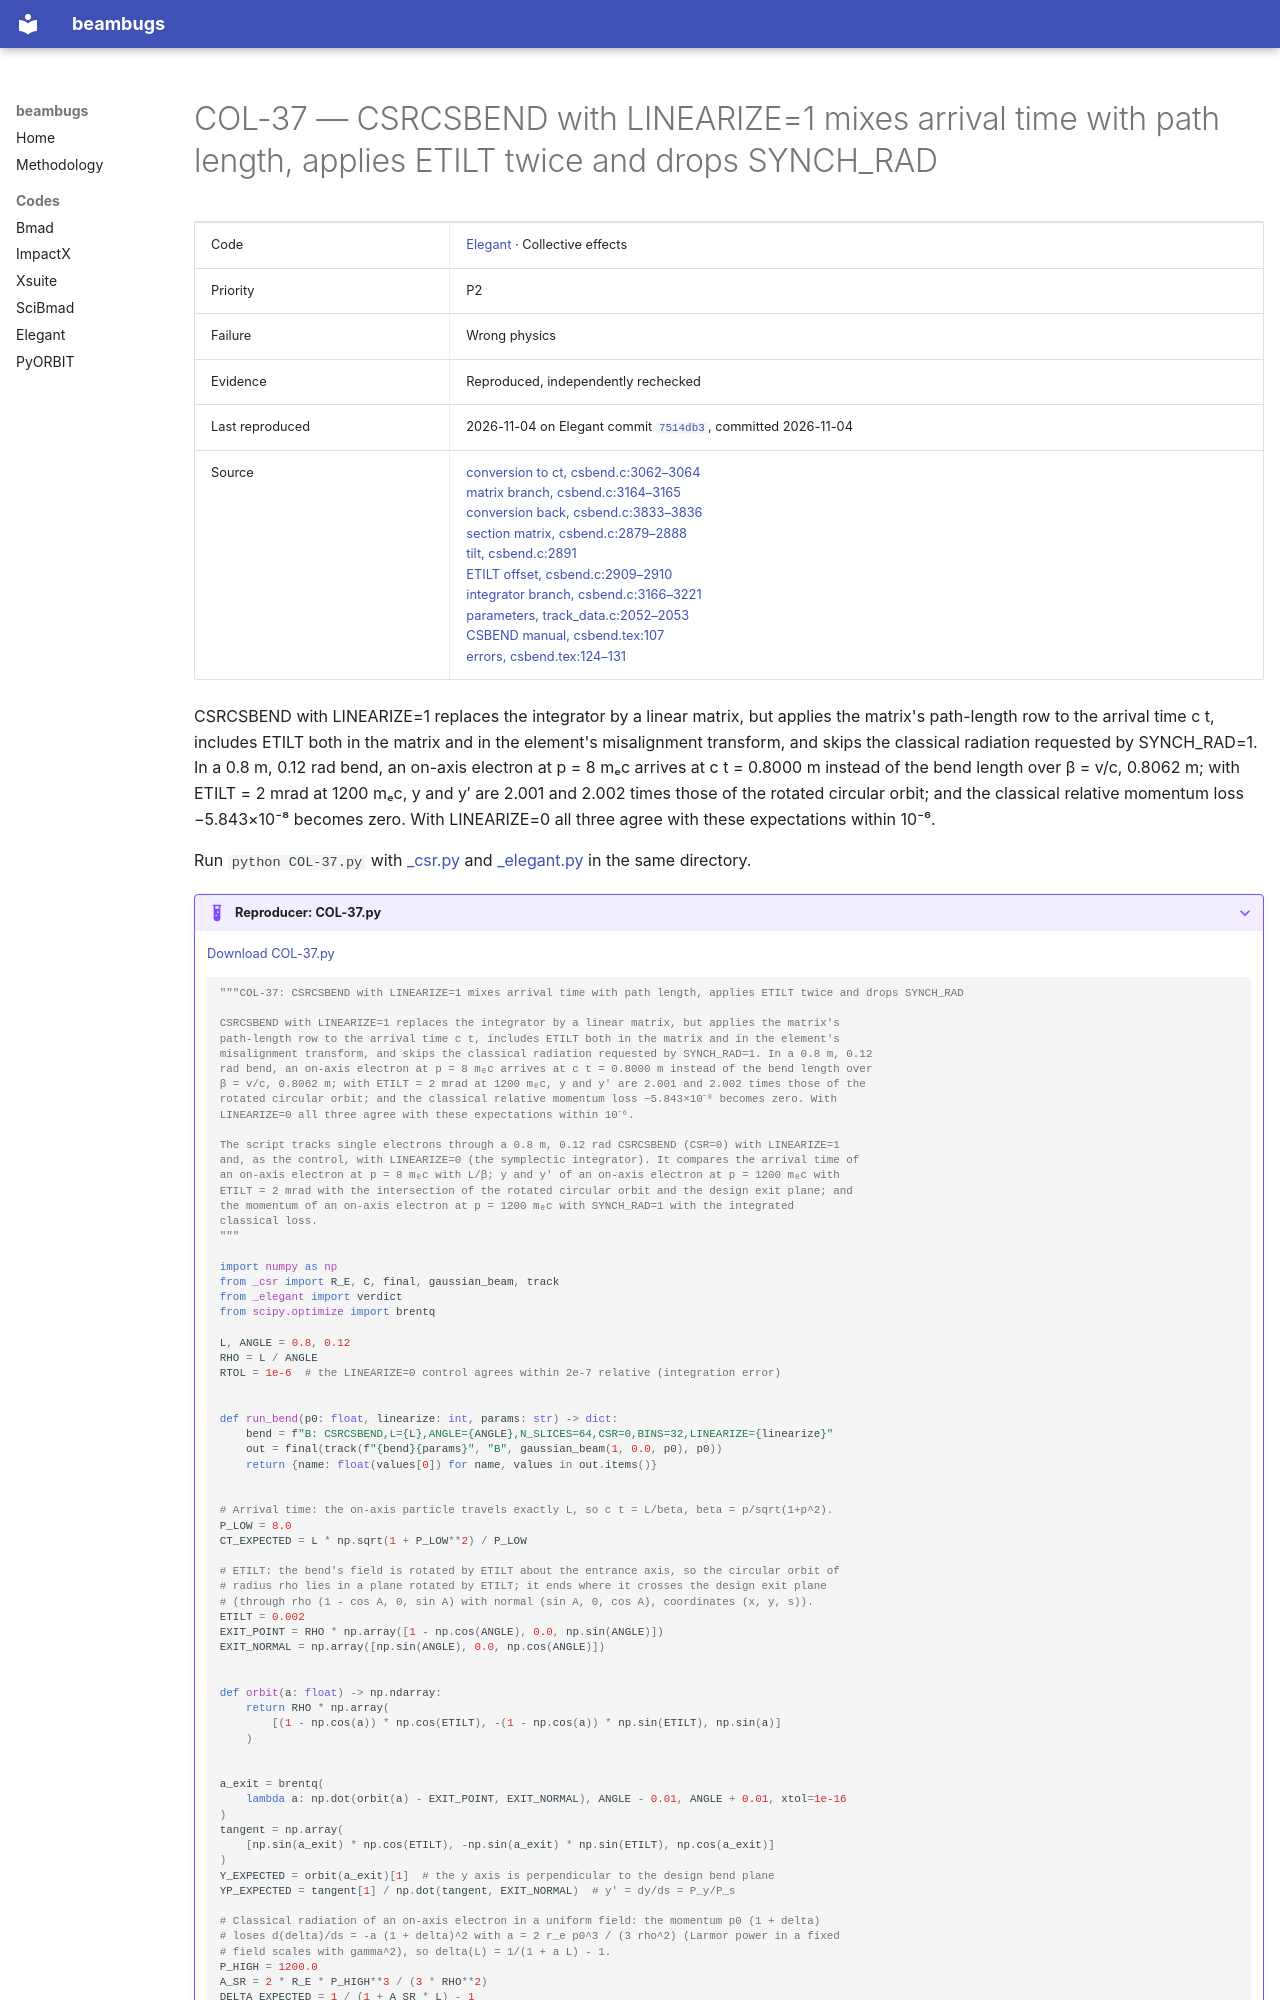

repository: nikitakuklev/beambugs · page: elegant/COL-37/index.html · generator: mkdocs

---
title: "COL-37: CSRCSBEND with LINEARIZE=1 mixes arrival time with path length, applies ETILT twice and drops SYNCH_RAD"
hide:
  - toc
---

# COL-37 — CSRCSBEND with LINEARIZE=1 mixes arrival time with path length, applies ETILT twice and drops SYNCH_RAD

| | |
|---|---|
| Code | [Elegant](../index.md) · Collective effects |
| Priority | P2 |
| Failure | Wrong physics |
| Evidence | Reproduced, independently rechecked |
| Last reproduced | 2026-11-04 on Elegant commit [`7514db3`](https://github.com/rtsoliday/elegant/commit/7514db36f764), committed 2026-11-04 |
| Source | [conversion to ct, csbend.c:3062–3064](https://github.com/rtsoliday/elegant/blob/0355dd6aca12c861971fbf8f3ae78a0ded991734/src/csbend.c#L3062-L3064)<br>[matrix branch, csbend.c:3164–3165](https://github.com/rtsoliday/elegant/blob/0355dd6aca12c861971fbf8f3ae78a0ded991734/src/csbend.c#L3164-L3165)<br>[conversion back, csbend.c:3833–3836](https://github.com/rtsoliday/elegant/blob/0355dd6aca12c861971fbf8f3ae78a0ded991734/src/csbend.c#L3833-L3836)<br>[section matrix, csbend.c:2879–2888](https://github.com/rtsoliday/elegant/blob/0355dd6aca12c861971fbf8f3ae78a0ded991734/src/csbend.c#L2879-L2888)<br>[tilt, csbend.c:2891](https://github.com/rtsoliday/elegant/blob/0355dd6aca12c861971fbf8f3ae78a0ded991734/src/csbend.c#L2891)<br>[ETILT offset, csbend.c:2909–2910](https://github.com/rtsoliday/elegant/blob/0355dd6aca12c861971fbf8f3ae78a0ded991734/src/csbend.c#L2909-L2910)<br>[integrator branch, csbend.c:3166–3221](https://github.com/rtsoliday/elegant/blob/0355dd6aca12c861971fbf8f3ae78a0ded991734/src/csbend.c#L3166-L3221)<br>[parameters, track_data.c:2052–2053](https://github.com/rtsoliday/elegant/blob/0355dd6aca12c861971fbf8f3ae78a0ded991734/src/track_data.c#L2052-L2053)<br>[CSBEND manual, csbend.tex:107](https://github.com/rtsoliday/elegant/blob/0355dd6aca12c861971fbf8f3ae78a0ded991734/doc/csbend.tex#L107)<br>[errors, csbend.tex:124–131](https://github.com/rtsoliday/elegant/blob/0355dd6aca12c861971fbf8f3ae78a0ded991734/doc/csbend.tex#L124-L131) |

CSRCSBEND with LINEARIZE=1 replaces the integrator by a linear matrix, but applies the matrix's path-length row to the arrival time c t, includes ETILT both in the matrix and in the element's misalignment transform, and skips the classical radiation requested by SYNCH_RAD=1. In a 0.8 m, 0.12 rad bend, an on-axis electron at p = 8 mₑc arrives at c t = 0.8000 m instead of the bend length over β = v/c, 0.8062 m; with ETILT = 2 mrad at 1200 mₑc, y and y′ are 2.001 and 2.002 times those of the rotated circular orbit; and the classical relative momentum loss −5.843×10⁻⁸ becomes zero. With LINEARIZE=0 all three agree with these expectations within 10⁻⁶.

Run `python COL-37.py` with [_csr.py](../helpers/_csr.py) and [_elegant.py](../helpers/_elegant.py) in the same directory.

??? example "Reproducer: COL-37.py"

    [Download COL-37.py](COL-37.py)

    ```python
    """COL-37: CSRCSBEND with LINEARIZE=1 mixes arrival time with path length, applies ETILT twice and drops SYNCH_RAD

    CSRCSBEND with LINEARIZE=1 replaces the integrator by a linear matrix, but applies the matrix's
    path-length row to the arrival time c t, includes ETILT both in the matrix and in the element's
    misalignment transform, and skips the classical radiation requested by SYNCH_RAD=1. In a 0.8 m, 0.12
    rad bend, an on-axis electron at p = 8 mₑc arrives at c t = 0.8000 m instead of the bend length over
    β = v/c, 0.8062 m; with ETILT = 2 mrad at 1200 mₑc, y and y′ are 2.001 and 2.002 times those of the
    rotated circular orbit; and the classical relative momentum loss −5.843×10⁻⁸ becomes zero. With
    LINEARIZE=0 all three agree with these expectations within 10⁻⁶.

    The script tracks single electrons through a 0.8 m, 0.12 rad CSRCSBEND (CSR=0) with LINEARIZE=1
    and, as the control, with LINEARIZE=0 (the symplectic integrator). It compares the arrival time of
    an on-axis electron at p = 8 mₑc with L/β; y and y′ of an on-axis electron at p = 1200 mₑc with
    ETILT = 2 mrad with the intersection of the rotated circular orbit and the design exit plane; and
    the momentum of an on-axis electron at p = 1200 mₑc with SYNCH_RAD=1 with the integrated
    classical loss.
    """

    import numpy as np
    from _csr import R_E, C, final, gaussian_beam, track
    from _elegant import verdict
    from scipy.optimize import brentq

    L, ANGLE = 0.8, 0.12
    RHO = L / ANGLE
    RTOL = 1e-6  # the LINEARIZE=0 control agrees within 2e-7 relative (integration error)


    def run_bend(p0: float, linearize: int, params: str) -> dict:
        bend = f"B: CSRCSBEND,L={L},ANGLE={ANGLE},N_SLICES=64,CSR=0,BINS=32,LINEARIZE={linearize}"
        out = final(track(f"{bend}{params}", "B", gaussian_beam(1, 0.0, p0), p0))
        return {name: float(values[0]) for name, values in out.items()}


    # Arrival time: the on-axis particle travels exactly L, so c t = L/beta, beta = p/sqrt(1+p^2).
    P_LOW = 8.0
    CT_EXPECTED = L * np.sqrt(1 + P_LOW**2) / P_LOW

    # ETILT: the bend's field is rotated by ETILT about the entrance axis, so the circular orbit of
    # radius rho lies in a plane rotated by ETILT; it ends where it crosses the design exit plane
    # (through rho (1 - cos A, 0, sin A) with normal (sin A, 0, cos A), coordinates (x, y, s)).
    ETILT = 0.002
    EXIT_POINT = RHO * np.array([1 - np.cos(ANGLE), 0.0, np.sin(ANGLE)])
    EXIT_NORMAL = np.array([np.sin(ANGLE), 0.0, np.cos(ANGLE)])


    def orbit(a: float) -> np.ndarray:
        return RHO * np.array(
            [(1 - np.cos(a)) * np.cos(ETILT), -(1 - np.cos(a)) * np.sin(ETILT), np.sin(a)]
        )
